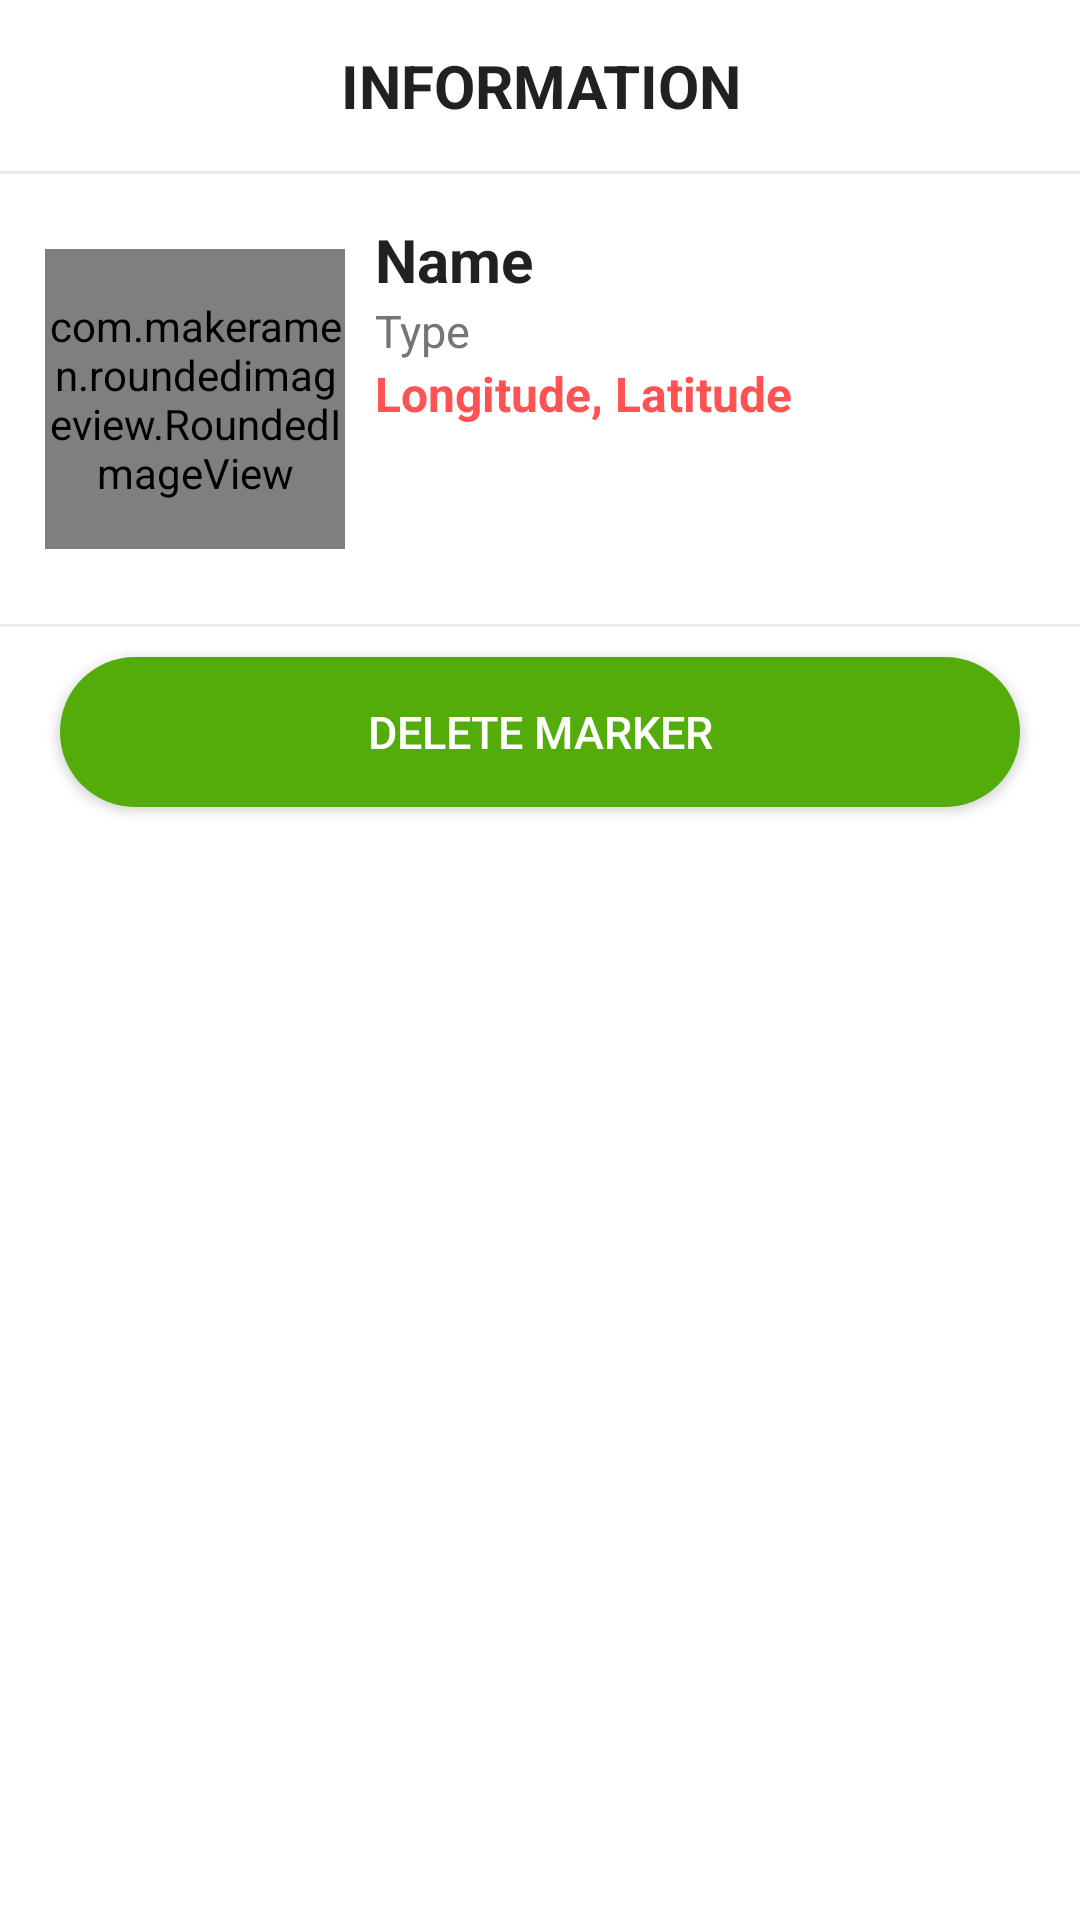

Android layout source for this screen:
<!-- AndroidManifest.xml: application theme Theme.NT118N11MMCL_ProjectFinal -->
<!-- res/layout/layout_bottom_sheet3.xml -->
<?xml version="1.0" encoding="utf-8"?>
<LinearLayout xmlns:android="http://schemas.android.com/apk/res/android"
    android:layout_width="match_parent"
    xmlns:app="http://schemas.android.com/apk/res-auto"
    android:id="@+id/bottomSheetContainer"
    android:layout_height="wrap_content"
    android:background="@drawable/bottom_sheet_background"
    android:orientation="vertical">
    <TextView
        android:layout_width="match_parent"
        android:layout_height="wrap_content"
        android:gravity="center"
        android:padding="15dp"
        android:text="INFORMATION"
        android:textColor="@color/colorPrimaryText"
        android:textSize="20dp"
        android:textStyle="bold"></TextView>
    <View
        android:layout_width="match_parent"
        android:layout_height="1dp"
        android:background="@color/colorDivider"
        android:layout_marginBottom="10dp"
        ></View>
    <LinearLayout
        android:layout_width="match_parent"
        android:layout_height="wrap_content"
        android:orientation="horizontal"
        android:padding="5dp">
        <com.makeramen.roundedimageview.RoundedImageView
            android:layout_width="100dp"
            android:layout_height="100dp"
            android:layout_margin="10dp"
            android:scaleType="fitCenter"
            android:src="@drawable/markersearching"
            app:riv_corner_radius="20dp"></com.makeramen.roundedimageview.RoundedImageView>
        <LinearLayout
            android:layout_width="match_parent"
            android:layout_height="match_parent"
            android:layout_marginEnd="10dp"
            android:gravity="center_vertical"
            android:orientation="vertical">

            <ScrollView
                android:layout_width="match_parent"
                android:layout_height="match_parent">

                <LinearLayout
                    android:layout_width="match_parent"
                    android:layout_height="wrap_content"
                    android:orientation="vertical">

                    <TextView
                        android:layout_width="match_parent"
                        android:layout_height="wrap_content"
                        android:text="Name"
                        android:id="@+id/detailname1"
                        android:textColor="@color/colorPrimaryText"
                        android:textSize="20dp"
                        android:textStyle="bold"></TextView>
                    <TextView
                        android:layout_width="match_parent"
                        android:layout_height="wrap_content"
                        android:text="Type"
                        android:id="@+id/detailtype1"
                        android:textColor="@color/colorSecondaryText"
                        android:textSize="15dp"></TextView>
                    <TextView
                        android:layout_width="match_parent"
                        android:layout_height="wrap_content"
                        android:id="@+id/detaillocation1"
                        android:text="Longitude, Latitude"
                        android:textColor="@color/colorAccent"
                        android:textSize="16sp"
                        android:textStyle="bold"></TextView>
                </LinearLayout>
            </ScrollView>

        </LinearLayout>
    </LinearLayout>
    <View
        android:layout_width="match_parent"
        android:layout_height="1dp"
        android:layout_marginTop="10dp"
        android:layout_marginBottom="10dp"
        android:background="@color/colorDivider"></View>
    <Button
        android:id="@+id/buttondelete"
        android:layout_width="match_parent"
        android:layout_height="50dp"
        android:layout_marginStart="20dp"
        android:layout_marginEnd="20dp"
        android:layout_marginBottom="20dp"
        android:background="@drawable/button_background4"
        android:text="Delete Marker"
        android:textColor="@color/white"
        android:textSize="15sp"></Button>
</LinearLayout>
<!-- resources referenced by this layout -->
<resources>
  <color name="colorAccent">#FF5252</color>
  <color name="colorDivider">#ECECEC</color>
  <color name="colorPrimaryText">#212121</color>
  <color name="colorSecondaryText">#757575</color>
  <color name="white">#FFFFFFFF</color>
  <!-- drawable bottom_sheet_background (drawable-v24) -->
  <?xml version="1.0" encoding="utf-8"?>
  <shape xmlns:android="http://schemas.android.com/apk/res/android"
      android:shape="rectangle">
  <solid android:color="@color/white"/>
      <corners
          android:topLeftRadius="50dp"
          android:topRightRadius="50dp"></corners>
  </shape>
  <!-- drawable button_background4 (drawable-v24) -->
  <?xml version="1.0" encoding="utf-8"?>
  <shape xmlns:android="http://schemas.android.com/apk/res/android"
      android:shape="rectangle">
      <solid android:color="#53AC0A"></solid>
      <corners android:radius="50dp"></corners>
  </shape>
  <!-- drawable markersearching: png bitmap (drawable, 71011 bytes) -->
  <style name="Theme.NT118N11MMCL_ProjectFinal" parent="Theme.MaterialComponents.DayNight.DarkActionBar">
          
          <item name="colorPrimary">@color/purple_500</item>
          <item name="colorPrimaryVariant">@color/purple_700</item>
          <item name="colorOnPrimary">@color/white</item>
          
          <item name="colorSecondary">@color/teal_200</item>
          <item name="colorSecondaryVariant">@color/teal_700</item>
          <item name="colorOnSecondary">@color/black</item>
          
          <item name="android:statusBarColor" tools:targetApi="l">?attr/colorPrimaryVariant</item>
          
      </style>
  <color name="purple_500">#FF6200EE</color>
  <color name="purple_700">#FF3700B3</color>
  <color name="teal_200">#FF03DAC5</color>
  <color name="teal_700">#FF018786</color>
  <color name="black">#FF000000</color>
</resources>
